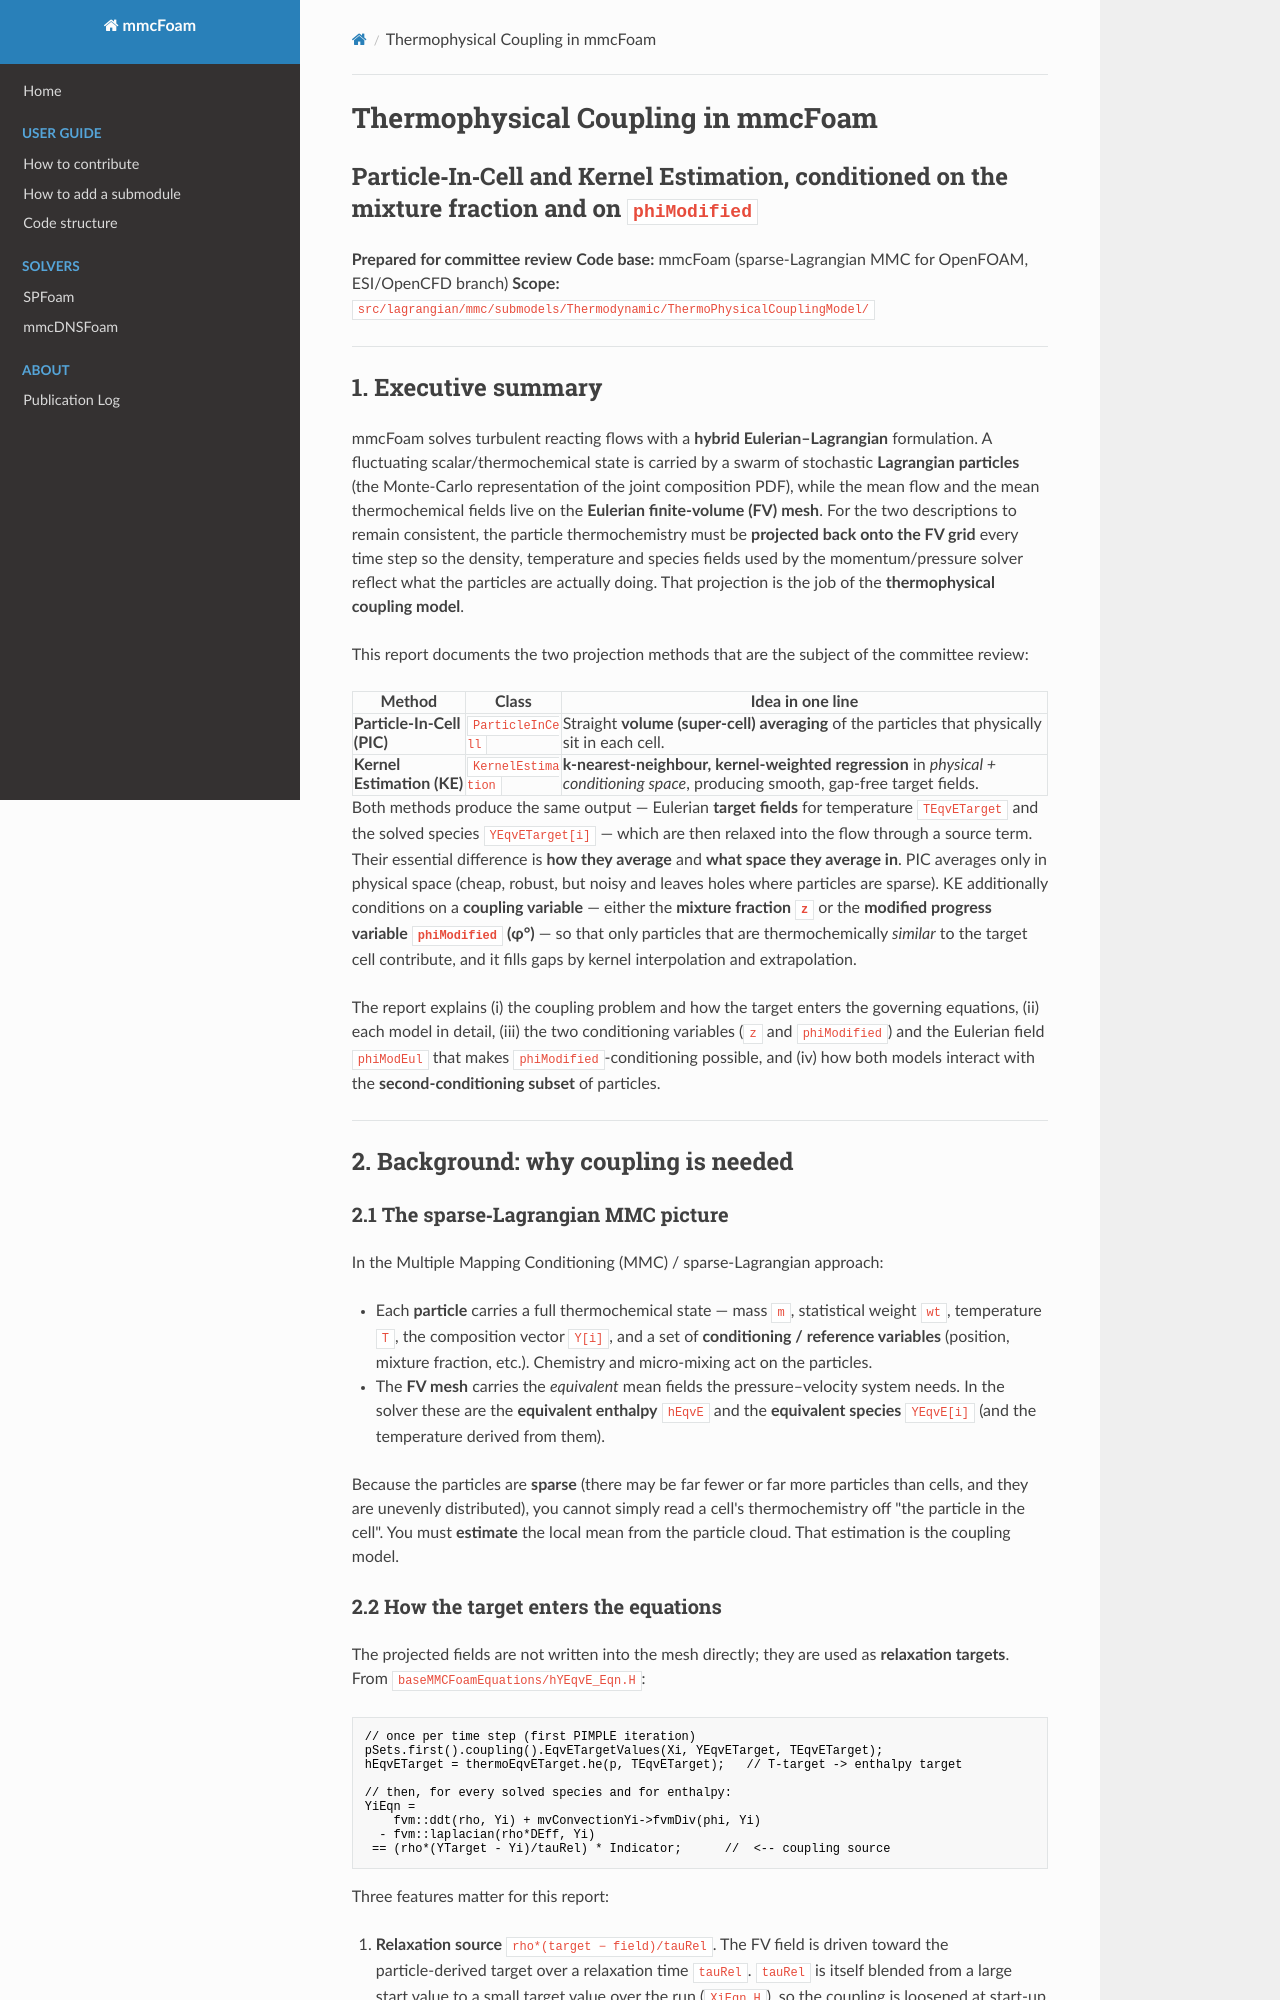

repository: Nizar290596/Upgraded · page: ThermophysicalCoupling-PIC-KernelEstimation-Report/index.html · generator: mkdocs

# Thermophysical Coupling in mmcFoam

## Particle‑In‑Cell and Kernel Estimation, conditioned on the mixture fraction and on `phiModified`

**Prepared for committee review**
**Code base:** mmcFoam (sparse‑Lagrangian MMC for OpenFOAM, ESI/OpenCFD branch)
**Scope:** `src/lagrangian/mmc/submodels/Thermodynamic/ThermoPhysicalCouplingModel/`

---

## 1. Executive summary

mmcFoam solves turbulent reacting flows with a **hybrid Eulerian–Lagrangian**
formulation. A fluctuating scalar/thermochemical state is carried by a swarm of
stochastic **Lagrangian particles** (the Monte‑Carlo representation of the joint
composition PDF), while the mean flow and the mean thermochemical fields live on
the **Eulerian finite‑volume (FV) mesh**. For the two descriptions to remain
consistent, the particle thermochemistry must be **projected back onto the FV
grid** every time step so the density, temperature and species fields used by the
momentum/pressure solver reflect what the particles are actually doing. That
projection is the job of the **thermophysical coupling model**.

This report documents the two projection methods that are the subject of the
committee review:

| Method | Class | Idea in one line |
|---|---|---|
| **Particle‑In‑Cell (PIC)** | `ParticleInCell` | Straight **volume (super‑cell) averaging** of the particles that physically sit in each cell. |
| **Kernel Estimation (KE)** | `KernelEstimation` | **k‑nearest‑neighbour, kernel‑weighted regression** in *physical + conditioning space*, producing smooth, gap‑free target fields. |

Both methods produce the same output — Eulerian **target fields** for temperature
`TEqvETarget` and the solved species `YEqvETarget[i]` — which are then relaxed into
the flow through a source term. Their essential difference is **how they average**
and **what space they average in**. PIC averages only in physical space (cheap,
robust, but noisy and leaves holes where particles are sparse). KE additionally
conditions on a **coupling variable** — either the **mixture fraction `z`** or the
**modified progress variable `phiModified` (φ°)** — so that only particles that are
thermochemically *similar* to the target cell contribute, and it fills gaps by
kernel interpolation and extrapolation.

The report explains (i) the coupling problem and how the target enters the
governing equations, (ii) each model in detail, (iii) the two conditioning
variables (`z` and `phiModified`) and the Eulerian field `phiModEul` that makes
`phiModified`‑conditioning possible, and (iv) how both models interact with the
**second‑conditioning subset** of particles.

---

## 2. Background: why coupling is needed

### 2.1 The sparse‑Lagrangian MMC picture

In the Multiple Mapping Conditioning (MMC) / sparse‑Lagrangian approach:

- Each **particle** carries a full thermochemical state — mass `m`, statistical
  weight `wt`, temperature `T`, the composition vector `Y[i]`, and a set of
  **conditioning / reference variables** (position, mixture fraction, etc.).
  Chemistry and micro‑mixing act on the particles.
- The **FV mesh** carries the *equivalent* mean fields the pressure–velocity
  system needs. In the solver these are the **equivalent enthalpy** `hEqvE` and
  the **equivalent species** `YEqvE[i]` (and the temperature derived from them).

Because the particles are **sparse** (there may be far fewer or far more particles
than cells, and they are unevenly distributed), you cannot simply read a cell's
thermochemistry off "the particle in the cell". You must **estimate** the local
mean from the particle cloud. That estimation is the coupling model.
